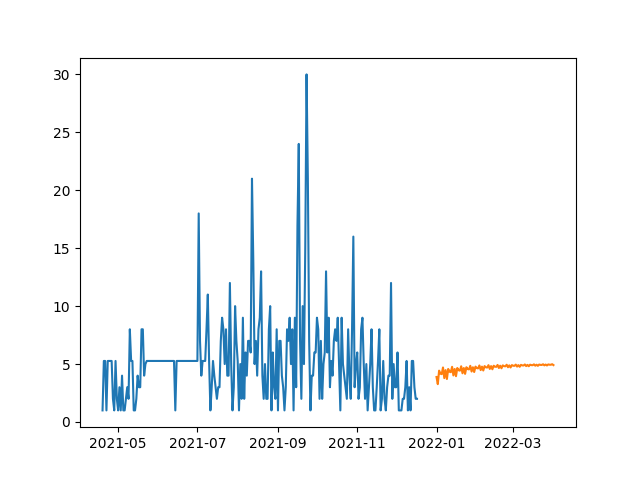

The file beside this chart, header and first rows:
, SARIMA
2022-01-01, 3.883
2022-01-02, 3.266
2022-01-03, 4.432
2022-01-04, 4.171
2022-01-05, 4.128
2022-01-06, 4.703
2022-01-07, 3.79
2022-01-08, 4.475
2022-01-09, 3.711
2022-01-10, 4.577
2022-01-11, 4.34
2022-01-12, 4.297
2022-01-13, 4.762
2022-01-14, 4.019
2022-01-15, 4.576
2022-01-16, 3.954
2022-01-17, 4.659
2022-01-18, 4.466
2022-01-19, 4.43
2022-01-20, 4.809
2022-01-21, 4.204
2022-01-22, 4.657
2022-01-23, 4.151
2022-01-24, 4.725
2022-01-25, 4.568
2022-01-26, 4.539
2022-01-27, 4.847
2022-01-28, 4.355
2022-01-29, 4.724
2022-01-30, 4.312
2022-01-31, 4.779
2022-02-01, 4.651
2022-02-02, 4.628
2022-02-03, 4.878
2022-02-04, 4.478
2022-02-05, 4.778
2022-02-06, 4.443
2022-02-07, 4.822
2022-02-08, 4.719
2022-02-09, 4.7
2022-02-10, 4.903
2022-02-11, 4.578
2022-02-12, 4.822
2022-02-13, 4.549
2022-02-14, 4.858
2022-02-15, 4.773
2022-02-16, 4.758
2022-02-17, 4.924
2022-02-18, 4.659
2022-02-19, 4.857
2022-02-20, 4.636
2022-02-21, 4.887
2022-02-22, 4.818
2022-02-23, 4.806
2022-02-24, 4.94
2022-02-25, 4.725
2022-02-26, 4.886
2022-02-27, 4.706
2022-02-28, 4.91
2022-03-01, 4.855
... 31 more rows
